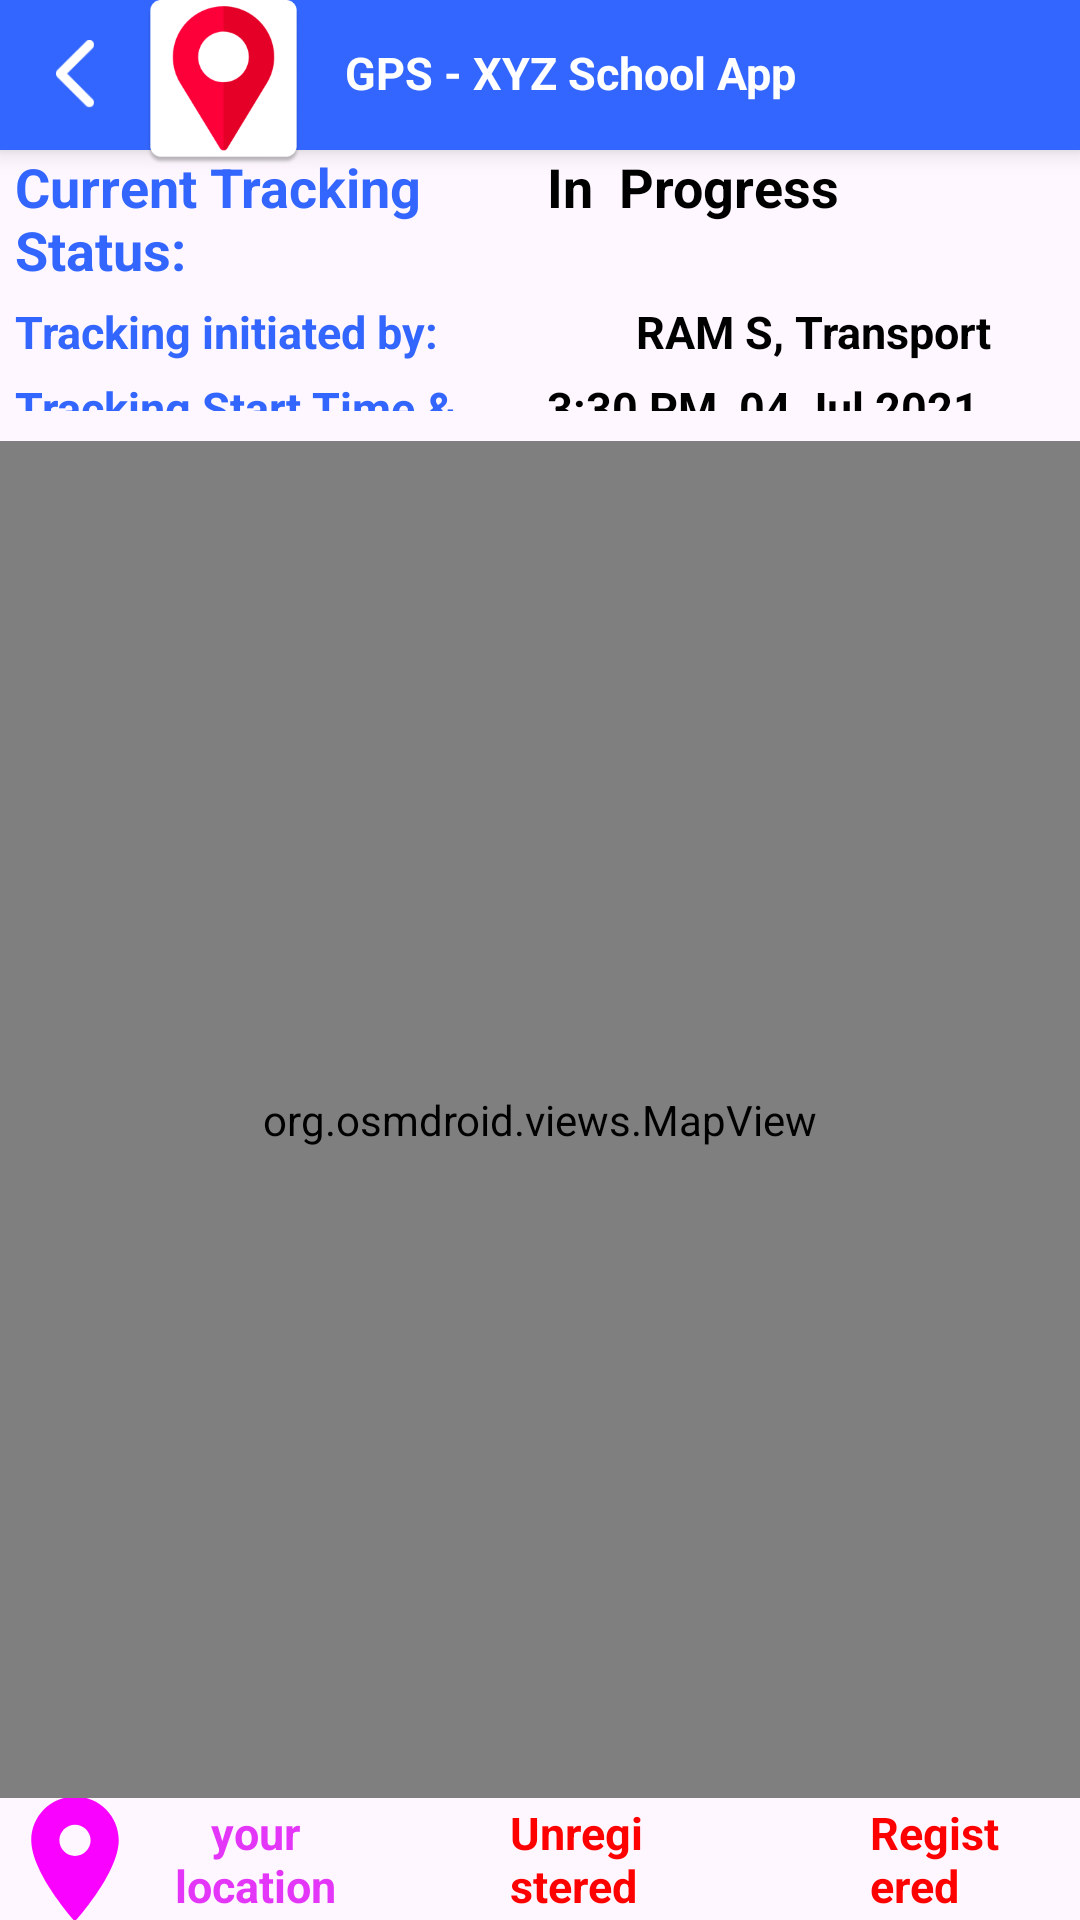

This screen was rendered from an Android layout file. Write that file and the resources it references.
<!-- AndroidManifest.xml: application theme Theme.GPSgetWOWeducation -->
<!-- res/layout/activity_map_current_tracking_status.xml -->
<?xml version="1.0" encoding="utf-8"?>
<RelativeLayout xmlns:android="http://schemas.android.com/apk/res/android"
    xmlns:app="http://schemas.android.com/apk/res-auto"
    xmlns:tools="http://schemas.android.com/tools"
    android:layout_width="match_parent"
    android:layout_height="match_parent">

    <RelativeLayout
        android:layout_width="@dimen/_60dp"
        android:layout_height="@dimen/_70dp"
        android:layout_marginStart="@dimen/_45dp"
        android:layout_marginEnd="@dimen/_10dp"
        android:translationZ="@dimen/_60dp">

        <androidx.appcompat.widget.AppCompatImageView
            android:id="@+id/iv_customer_logo"
            android:layout_width="55dp"
            android:layout_height="55dp"
            android:layout_marginLeft="@dimen/_2dp"
            android:background="@drawable/bg_white_rectangle"
            android:src="@drawable/app_icon" />
    </RelativeLayout>

    <RelativeLayout
        android:visibility="gone"
        android:id="@+id/rl_profile_pic"
        android:layout_width="@dimen/_55dp"
        android:layout_height="@dimen/_55dp"
        android:layout_alignParentEnd="true"
        android:layout_marginEnd="@dimen/_5dp"
        android:background="@drawable/bg_white_rectangle"
        android:elevation="@dimen/_10dp"
        android:translationZ="@dimen/_60dp">

        <androidx.appcompat.widget.AppCompatImageView
            android:id="@+id/iv_user_logo"
            android:layout_width="match_parent"
            android:layout_height="match_parent"
            android:src="@drawable/ic_launcher_foreground" />
    </RelativeLayout>

    <RelativeLayout
        android:id="@+id/rl_header"
        android:layout_width="match_parent"
        android:layout_height="@dimen/_50dp"
        android:background="@color/colorPrimary"
        android:elevation="@dimen/_5dp">

        <androidx.appcompat.widget.AppCompatImageView
            android:id="@+id/iv_back"
            android:layout_width="@dimen/_40dp"
            android:layout_height="@dimen/_40dp"
            android:layout_centerVertical="true"
            android:layout_marginStart="@dimen/_5dp"
            android:layout_marginLeft="@dimen/_20dp"
            android:background="?attr/selectableItemBackgroundBorderless"
            android:padding="@dimen/_8dp"
            android:src="@drawable/ic_left_arrow" />

        <androidx.appcompat.widget.AppCompatTextView
            android:id="@+id/tv_title_name"
            android:layout_width="wrap_content"
            android:layout_height="wrap_content"
            android:layout_centerVertical="true"
            android:layout_marginStart="@dimen/_70dp"
            android:layout_marginLeft="@dimen/_90dp"
            android:layout_toEndOf="@+id/iv_back"
            android:layout_toRightOf="@+id/iv_back"
            android:includeFontPadding="false"
            android:text="GPS - XYZ School App"
            android:textColor="@color/white"
            android:textSize="@dimen/_15sp"
            android:textStyle="bold" />
    </RelativeLayout>

    <LinearLayout
        android:layout_width="match_parent"
        android:layout_height="match_parent"
        android:layout_below="@+id/rl_header"
        android:orientation="vertical">

        <LinearLayout
            android:layout_width="match_parent"
            android:layout_height="@dimen/_0dp"
            android:layout_weight="1.5"
            android:gravity="center"
            android:orientation="vertical">


            <LinearLayout
                android:layout_width="match_parent"
                android:layout_height="wrap_content"
                android:orientation="horizontal">

                <androidx.appcompat.widget.AppCompatTextView
                    android:layout_width="0dp"
                    android:layout_height="wrap_content"
                    android:layout_marginStart="@dimen/_5dp"
                    android:layout_weight="5"
                    android:text="Current Tracking Status:"
                    android:textColor="@color/colorPrimary"
                    android:textSize="@dimen/_18dp"
                    android:textStyle="bold" />

                <androidx.appcompat.widget.AppCompatTextView
                    android:layout_width="0dp"
                    android:layout_height="wrap_content"
                    android:layout_weight="5"
                    android:text="In  Progress"
                    android:textColor="@color/black"
                    android:textSize="@dimen/_18dp"
                    android:textStyle="bold" />
            </LinearLayout>

            <LinearLayout
                android:layout_width="match_parent"
                android:layout_height="wrap_content"
                android:layout_marginTop="@dimen/_5dp"
                android:orientation="horizontal">

                <androidx.appcompat.widget.AppCompatTextView
                    android:layout_width="0dp"
                    android:layout_height="wrap_content"
                    android:layout_marginStart="@dimen/_5dp"
                    android:layout_weight="5"
                    android:text="Tracking initiated by:"
                    android:textColor="@color/colorPrimary"
                    android:textSize="@dimen/_15dp"
                    android:textStyle="bold" />

                <androidx.appcompat.widget.AppCompatTextView
                    android:id="@+id/tv_tracking_initiated_by"
                    android:layout_width="0dp"
                    android:layout_height="match_parent"
                    android:layout_weight="5"
                    android:gravity="center"
                    android:text="RAM S, Transport Coordinator"
                    android:textColor="@color/black"
                    android:textSize="@dimen/_15dp"
                    android:textStyle="bold" />
            </LinearLayout>

            <LinearLayout
                android:layout_width="match_parent"
                android:layout_height="wrap_content"
                android:layout_marginTop="@dimen/_5dp"
                android:orientation="horizontal">

                <androidx.appcompat.widget.AppCompatTextView
                    android:layout_width="0dp"
                    android:layout_height="wrap_content"
                    android:layout_marginStart="@dimen/_5dp"
                    android:layout_weight="5"
                    android:text="@string/tracking_start_date_time"
                    android:textColor="@color/colorPrimary"
                    android:textSize="@dimen/_15dp"
                    android:textStyle="bold" />

                <androidx.appcompat.widget.AppCompatTextView
                    android:id="@+id/tv_tracking_start_date_time"
                    android:layout_width="0dp"
                    android:layout_height="wrap_content"
                    android:layout_weight="5"
                    android:text="3:30 PM, 04 Jul 2021"
                    android:textColor="@color/black"
                    android:textSize="@dimen/_15dp"
                    android:textStyle="bold" />
            </LinearLayout>


        </LinearLayout>

        <LinearLayout
            android:layout_width="match_parent"
            android:layout_height="0dp"
            android:layout_marginTop="@dimen/_10dp"
            android:layout_weight="7.8">

            <org.osmdroid.views.MapView
                android:id="@+id/mapViewCurrentTrackingStatus"
                android:layout_width="match_parent"
                android:layout_height="match_parent"
                android:clickable="true"
                android:focusable="true" />

        </LinearLayout>

        <LinearLayout
            android:layout_width="match_parent"
            android:layout_height="@dimen/_0dp"
            android:layout_weight="0.7"
            android:orientation="horizontal">

            <LinearLayout
                android:layout_width="0dp"
                android:layout_height="match_parent"
                android:layout_weight="3.3"
                android:gravity="center">

                <androidx.appcompat.widget.AppCompatImageView
                    android:id="@+id/iv_map_icon"
                    android:layout_width="@dimen/_50dp"
                    android:layout_height="@dimen/_50dp"
                    android:src="@drawable/ic_pink_marker" />

                <androidx.appcompat.widget.AppCompatTextView
                    android:layout_width="match_parent"
                    android:layout_height="match_parent"
                    android:layout_gravity="center"
                    android:layout_toRightOf="@+id/iv_map_icon1"
                    android:gravity="center"
                    android:maxLines="2"
                    android:text="your location"
                    android:textColor="@color/pink"
                    android:textSize="@dimen/_15dp"
                    android:textStyle="bold" />
            </LinearLayout>

            <LinearLayout
                android:layout_width="0dp"
                android:layout_height="match_parent"
                android:layout_weight="3.3"
                android:gravity="center">

                <androidx.appcompat.widget.AppCompatImageView
                    android:id="@+id/iv_map_center_icon"
                    android:layout_width="@dimen/_50dp"
                    android:layout_height="@dimen/_50dp"
                    android:layout_alignParentEnd="true"
                    android:layout_alignParentBottom="true"
                    android:elevation="@dimen/_5dp"
                    android:src="@drawable/ic_location"
                    android:visibility="visible" />

                <androidx.appcompat.widget.AppCompatTextView
                    android:layout_width="wrap_content"
                    android:layout_height="wrap_content"
                    android:layout_toRightOf="@+id/iv_map_icon1"
                    android:maxLines="2"
                    android:text="Unregistered Business"
                    android:textColor="@color/red"
                    android:textSize="@dimen/_15dp"
                    android:textStyle="bold" />
            </LinearLayout>

            <LinearLayout
                android:id="@+id/rl_map_icon"
                android:layout_width="0dp"
                android:layout_height="match_parent"
                android:layout_weight="3.3"
                android:gravity="center">

                <androidx.appcompat.widget.AppCompatImageView
                    android:id="@+id/iv_map_icon1"
                    android:layout_width="@dimen/_50dp"
                    android:layout_height="@dimen/_50dp"
                    android:src="@drawable/ic_location" />

                <androidx.appcompat.widget.AppCompatTextView
                    android:layout_width="wrap_content"
                    android:layout_height="wrap_content"
                    android:layout_toRightOf="@+id/iv_map_icon1"
                    android:maxLines="2"
                    android:text="Registered Business"
                    android:textColor="@color/red"
                    android:textSize="@dimen/_15dp"
                    android:textStyle="bold" />
            </LinearLayout>
        </LinearLayout>
    </LinearLayout>

    <include
        layout="@layout/layout_no_internet_connection"
        android:layout_width="match_parent"
        android:layout_height="wrap_content"
        android:layout_above="@id/rl_map_icon"
        android:layout_alignParentBottom="true"
        android:visibility="gone" />

</RelativeLayout>
<!-- res/layout/layout_no_internet_connection.xml (included above) -->
<?xml version="1.0" encoding="utf-8"?>
<LinearLayout xmlns:android="http://schemas.android.com/apk/res/android"
    android:layout_width="match_parent"
    android:layout_height="wrap_content"
    android:layout_gravity="bottom"
    android:background="#4E4D4D"
    android:id="@+id/layoutNoInternet"
    android:orientation="horizontal"
    android:padding="8dp">

    <ImageView
        android:layout_marginStart="@dimen/_10dp"
        android:layout_width="@dimen/_40dp"
        android:layout_height="@dimen/_40dp"
        android:src="@drawable/ic_no_internet" />

    <TextView
        android:layout_gravity="center"
        android:id="@+id/textViewNoInternet"
        android:layout_width="wrap_content"
        android:layout_height="wrap_content"
        android:layout_marginStart="8dp"
        android:text="Please connect to the internet. No Internet Connection"
        android:textColor="#FA3E30"
        android:textStyle="bold" />
</LinearLayout>
<!-- resources referenced by this layout -->
<resources>
  <color name="black">#FF000000</color>
  <color name="colorPrimary">#3366ff</color>
  <color name="pink">#C8DD00F6</color>
  <color name="red">#FF0000</color>
  <color name="white">#FFFFFFFF</color>
  <dimen name="_0dp">0dp</dimen>
  <dimen name="_10dp">10dp</dimen>
  <dimen name="_15dp">15dp</dimen>
  <dimen name="_15sp">15sp</dimen>
  <dimen name="_18dp">18dp</dimen>
  <dimen name="_20dp">20dp</dimen>
  <dimen name="_2dp">2dp</dimen>
  <dimen name="_40dp">40dp</dimen>
  <dimen name="_45dp">45dp</dimen>
  <dimen name="_50dp">50dp</dimen>
  <dimen name="_55dp">55dp</dimen>
  <dimen name="_5dp">5dp</dimen>
  <dimen name="_60dp">60dp</dimen>
  <dimen name="_70dp">70dp</dimen>
  <dimen name="_8dp">8dp</dimen>
  <dimen name="_90dp">90dp</dimen>
  <!-- drawable app_icon: png bitmap (drawable, 13384 bytes) -->
  <!-- drawable ic_left_arrow (drawable) -->
  <vector xmlns:android="http://schemas.android.com/apk/res/android"
      android:width="8dp"
      android:height="15dp"
      android:viewportWidth="8"
      android:viewportHeight="15">
    <path
        android:pathData="M0.2871,6.5115L6.3068,0.4919C6.6898,0.1088 7.3106,0.1088 7.6934,0.4919C8.0762,0.8747 8.0762,1.4955 7.6934,1.8783L2.3668,7.2047L7.6932,12.5309C8.076,12.9139 8.076,13.5346 7.6932,13.9174C7.3105,14.3003 6.6896,14.3003 6.3067,13.9174L0.2869,7.8977C0.0955,7.7062 -0.0001,7.4555 -0.0001,7.2047C-0.0001,6.9538 0.0957,6.7029 0.2871,6.5115Z"
        android:fillColor="#FFFFFF"/>
  </vector>
  <!-- drawable ic_pink_marker (drawable) -->
  <vector android:height="48dp" android:tint="#F902FF"
      android:viewportHeight="24" android:viewportWidth="24"
      android:width="48dp" xmlns:android="http://schemas.android.com/apk/res/android">
      <path android:fillColor="@android:color/white" android:pathData="M12,2C8.13,2 5,5.13 5,9c0,5.25 7,13 7,13s7,-7.75 7,-13c0,-3.87 -3.13,-7 -7,-7zM12,11.5c-1.38,0 -2.5,-1.12 -2.5,-2.5s1.12,-2.5 2.5,-2.5 2.5,1.12 2.5,2.5 -1.12,2.5 -2.5,2.5z"/>
  </vector>
  <string name="tracking_start_date_time">Tracking Start Time &amp; Date:</string>
  <style name="Theme.GPSgetWOWeducation" parent="Base.Theme.GPSgetWOWeducation" />
  <style name="Base.Theme.GPSgetWOWeducation" parent="Theme.Material3.DayNight.NoActionBar">
          
          
      </style>
</resources>
